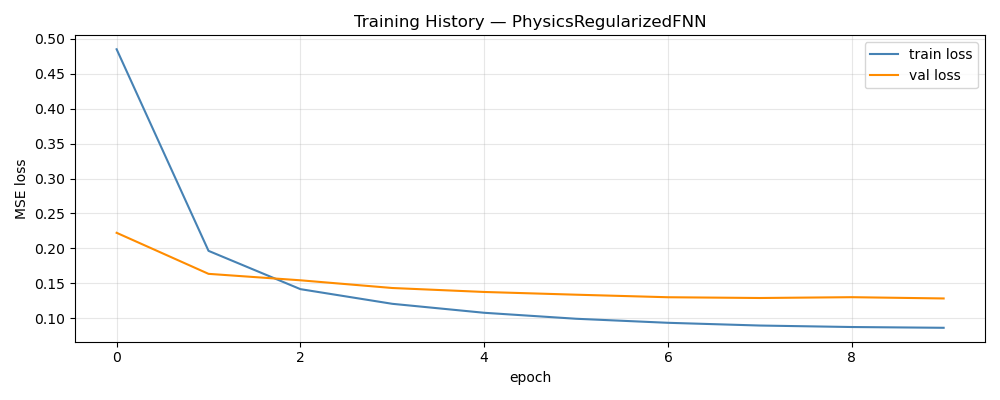

Data behind this chart, as committed beside it:
epoch, train_loss, val_loss, train_rmse, val_rmse
1, 0.4847, 0.2224, 0.6459, 0.1119
2, 0.1966, 0.1637, 0.4138, 0.09377
3, 0.1419, 0.1545, 0.3493, 0.09085
4, 0.1209, 0.1435, 0.3202, 0.08757
5, 0.1081, 0.1379, 0.3011, 0.08559
6, 0.09956, 0.1339, 0.2874, 0.08416
7, 0.09378, 0.1303, 0.2779, 0.08289
8, 0.08987, 0.1292, 0.2712, 0.08271
9, 0.08775, 0.1304, 0.2675, 0.08288
10, 0.08665, 0.1286, 0.2657, 0.08242
